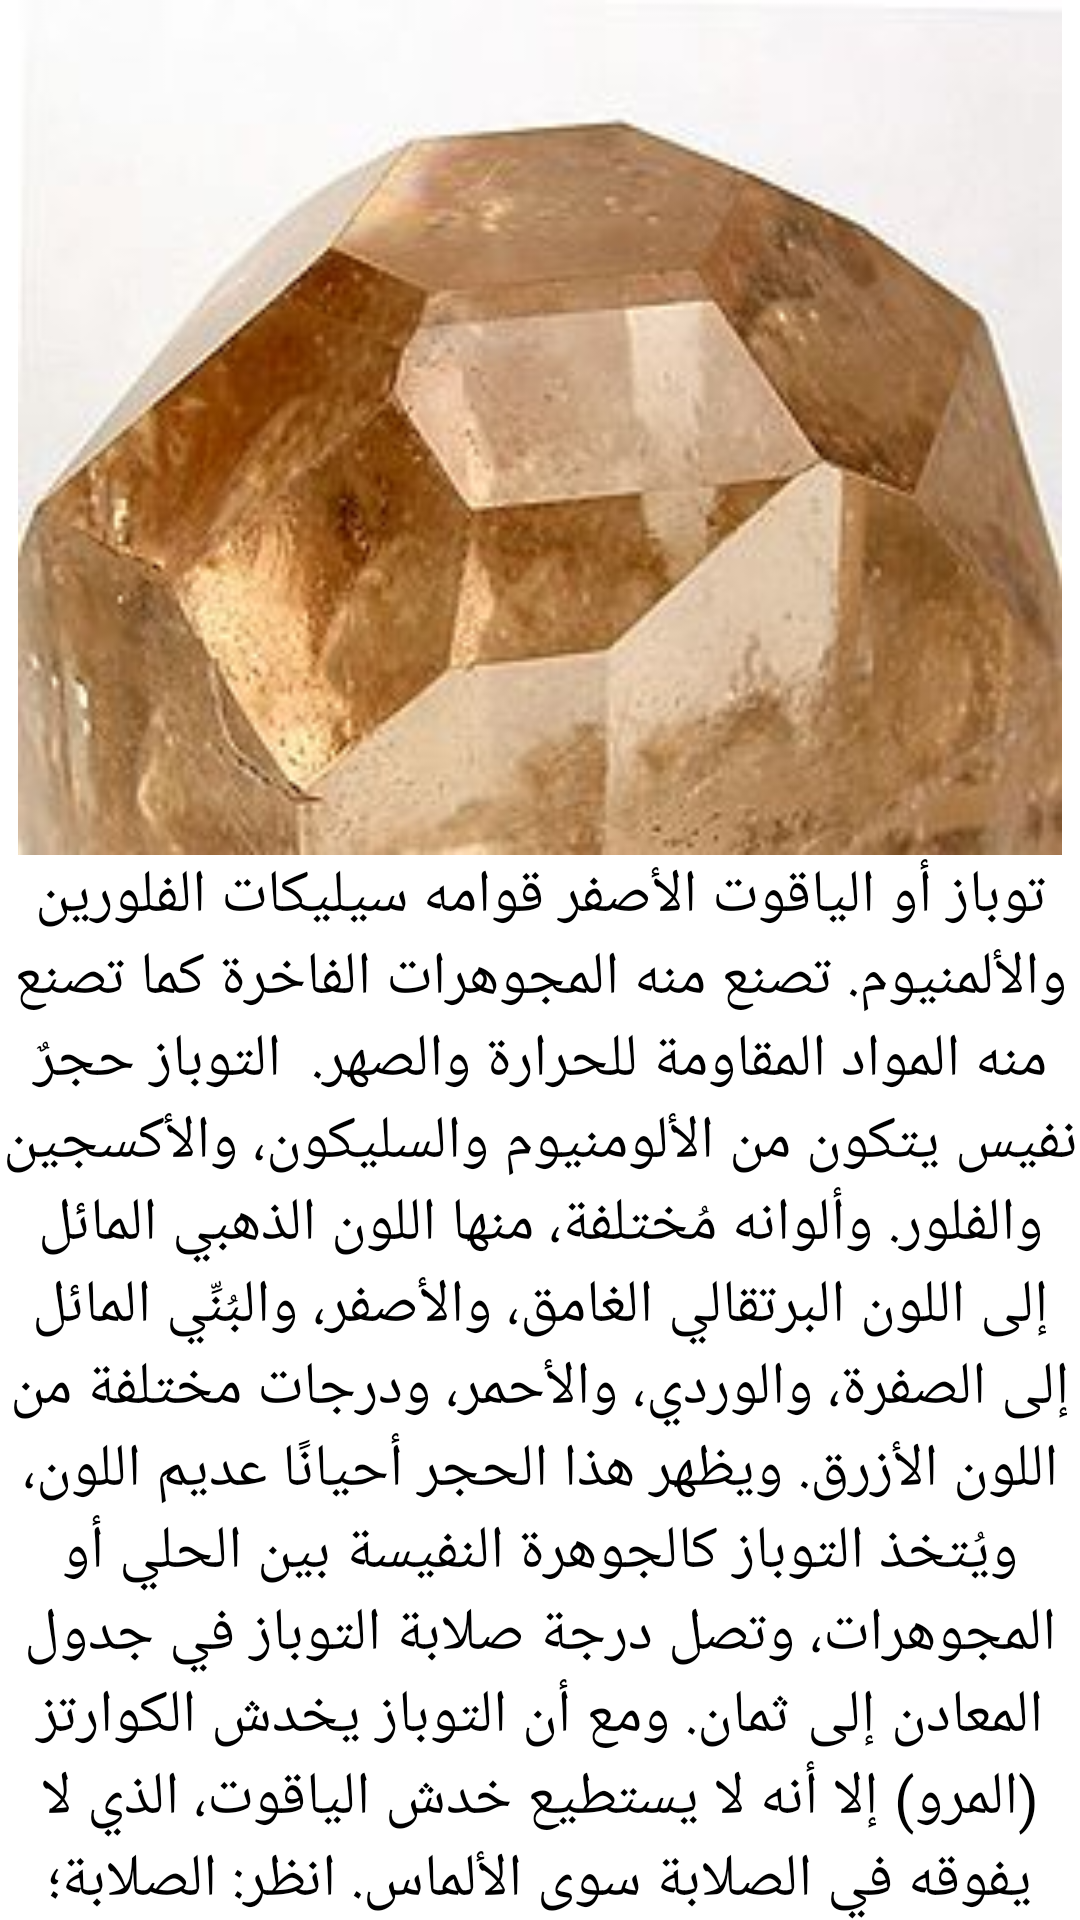

The Android layout XML behind this screen, and the referenced resources:
<!-- AndroidManifest.xml: application theme Theme.ChessWithRecView -->
<!-- res/layout/activity_tobaz.xml -->
<?xml version="1.0" encoding="utf-8"?>
<LinearLayout xmlns:android="http://schemas.android.com/apk/res/android"
    xmlns:app="http://schemas.android.com/apk/res-auto"
    xmlns:tools="http://schemas.android.com/tools"
    android:id="@+id/tobaz"
    android:layout_width="match_parent"
    android:layout_height="match_parent"
    android:orientation="vertical"
    tools:context=".MainActivity">

    <ImageView
        android:id="@+id/imageView6"
        android:layout_width="match_parent"
        android:layout_height="285dp"
        app:srcCompat="@drawable/t" />

    <TextView
        android:id="@+id/textView4"
        android:layout_width="match_parent"
        android:layout_height="wrap_content"
        android:textSize="20sp"
        android:gravity="center"
        android:text="توباز أو الياقوت الأصفر قوامه سيليكات الفلورين والألمنيوم. تصنع منه المجوهرات الفاخرة كما تصنع منه المواد المقاومة للحرارة والصهر.

التوباز حجرٌ نفيس يتكون من الألومنيوم والسليكون، والأكسجين والفلور. وألوانه مُختلفة، منها اللون الذهبي المائل إلى اللون البرتقالي الغامق، والأصفر، والبُنِّي المائل إلى الصفرة، والوردي، والأحمر، ودرجات مختلفة من اللون الأزرق. ويظهر هذا الحجر أحيانًا عديم اللون، ويُتخذ التوباز كالجوهرة النفيسة بين الحلي أو المجوهرات، وتصل درجة صلابة التوباز في جدول المعادن إلى ثمان. ومع أن التوباز يخدش الكوارتز (المرو) إلا أنه لا يستطيع خدش الياقوت، الذي لا يفوقه في الصلابة سوى الألماس. انظر: الصلابة؛ الياقوت." />
</LinearLayout>
<!-- resources referenced by this layout -->
<resources>
  <!-- drawable t: jpg bitmap (drawable, 13207 bytes) -->
  <style name="Theme.ChessWithRecView" parent="Base.Theme.ChessWithRecView">
          
          <item name="android:navigationBarColor">@android:color/transparent</item>
          <item name="android:statusBarColor">@android:color/transparent</item>
          <item name="android:windowLightStatusBar">?attr/isLightTheme</item>
      </style>
</resources>
